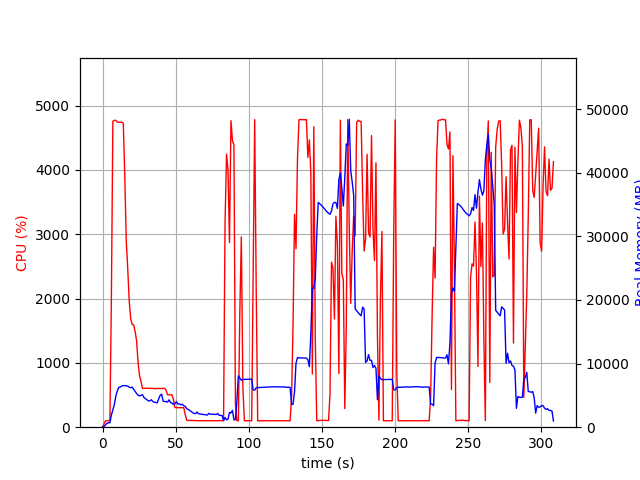

Source data for this figure (header and first rows):
elapsed_time, nproc, cpu, mem_real, mem_virtual
3.647804260253906e-05, 1, 0.0, 9.855, 3185
1.006, 1, 49.7, 101.9, 782.5
2.013, 1, 100.3, 361.8, 1903
3.02, 1, 99.3, 611.8, 3189
4.027, 1, 100.3, 697.5, 2677
5.034, 1, 99.3, 697.5, 2677
6.043, 1, 1986, 1893, 7779
7.064, 1, 4757, 2757, 8727
8.085, 1, 4769, 3568, 9574
9.106, 1, 4770, 4919, 10952
10.13, 1, 4742, 5723, 11970
11.14, 1, 4742, 6285, 12717
12.17, 1, 4739, 6316, 12813
13.18, 1, 4743, 6472, 13103
14.2, 1, 4724, 6540, 13277
15.22, 1, 3897, 6541, 13481
16.23, 1, 2892, 6526, 13602
17.24, 1, 2463, 6441, 13766
18.25, 1, 1962, 6285, 13882
19.26, 1, 1685, 6206, 13970
20.27, 1, 1597, 6313, 14286
21.28, 1, 1591, 5972, 14326
22.28, 1, 1489, 5637, 14326
23.29, 1, 1345, 5295, 14382
24.3, 1, 1010, 5046, 14414
25.31, 1, 802.9, 4908, 14640
26.32, 1, 712.1, 5029, 14886
27.32, 1, 603.0, 5101, 15302
28.33, 1, 604.4, 4676, 15564
29.34, 1, 605.7, 4497, 15564
30.35, 1, 605.4, 4337, 15564
31.36, 1, 604.6, 4135, 15564
32.37, 1, 603.8, 4139, 15564
33.37, 1, 602.6, 4318, 15564
34.38, 1, 603.3, 4055, 15564
35.39, 1, 600.2, 3914, 15564
36.4, 1, 599.6, 3902, 15564
37.41, 1, 601.3, 3827, 15564
38.42, 1, 602.4, 4452, 15564
39.43, 1, 599.8, 5009, 15756
40.44, 1, 601.6, 5190, 15980
41.45, 1, 602.4, 4096, 15980
42.46, 1, 605.3, 4022, 15980
43.47, 1, 575.4, 4048, 15980
44.48, 1, 503.8, 3933, 15980
45.48, 1, 502.4, 4306, 15980
46.49, 1, 505.6, 3896, 15980
47.5, 1, 502.7, 3796, 15980
48.51, 1, 430.8, 3578, 15980
49.52, 1, 307.0, 3677, 15980
50.53, 1, 303.2, 4015, 15980
51.54, 1, 305.6, 3648, 15980
52.55, 1, 303.1, 3681, 15980
53.56, 1, 303.0, 3513, 15980
54.57, 1, 304.0, 3608, 15980
55.58, 1, 303.3, 3365, 15980
56.59, 1, 197.1, 3291, 15980
57.6, 1, 107.0, 2889, 15980
58.6, 1, 105.1, 2793, 15980
59.61, 1, 105.1, 2652, 15980
... 246 more rows
